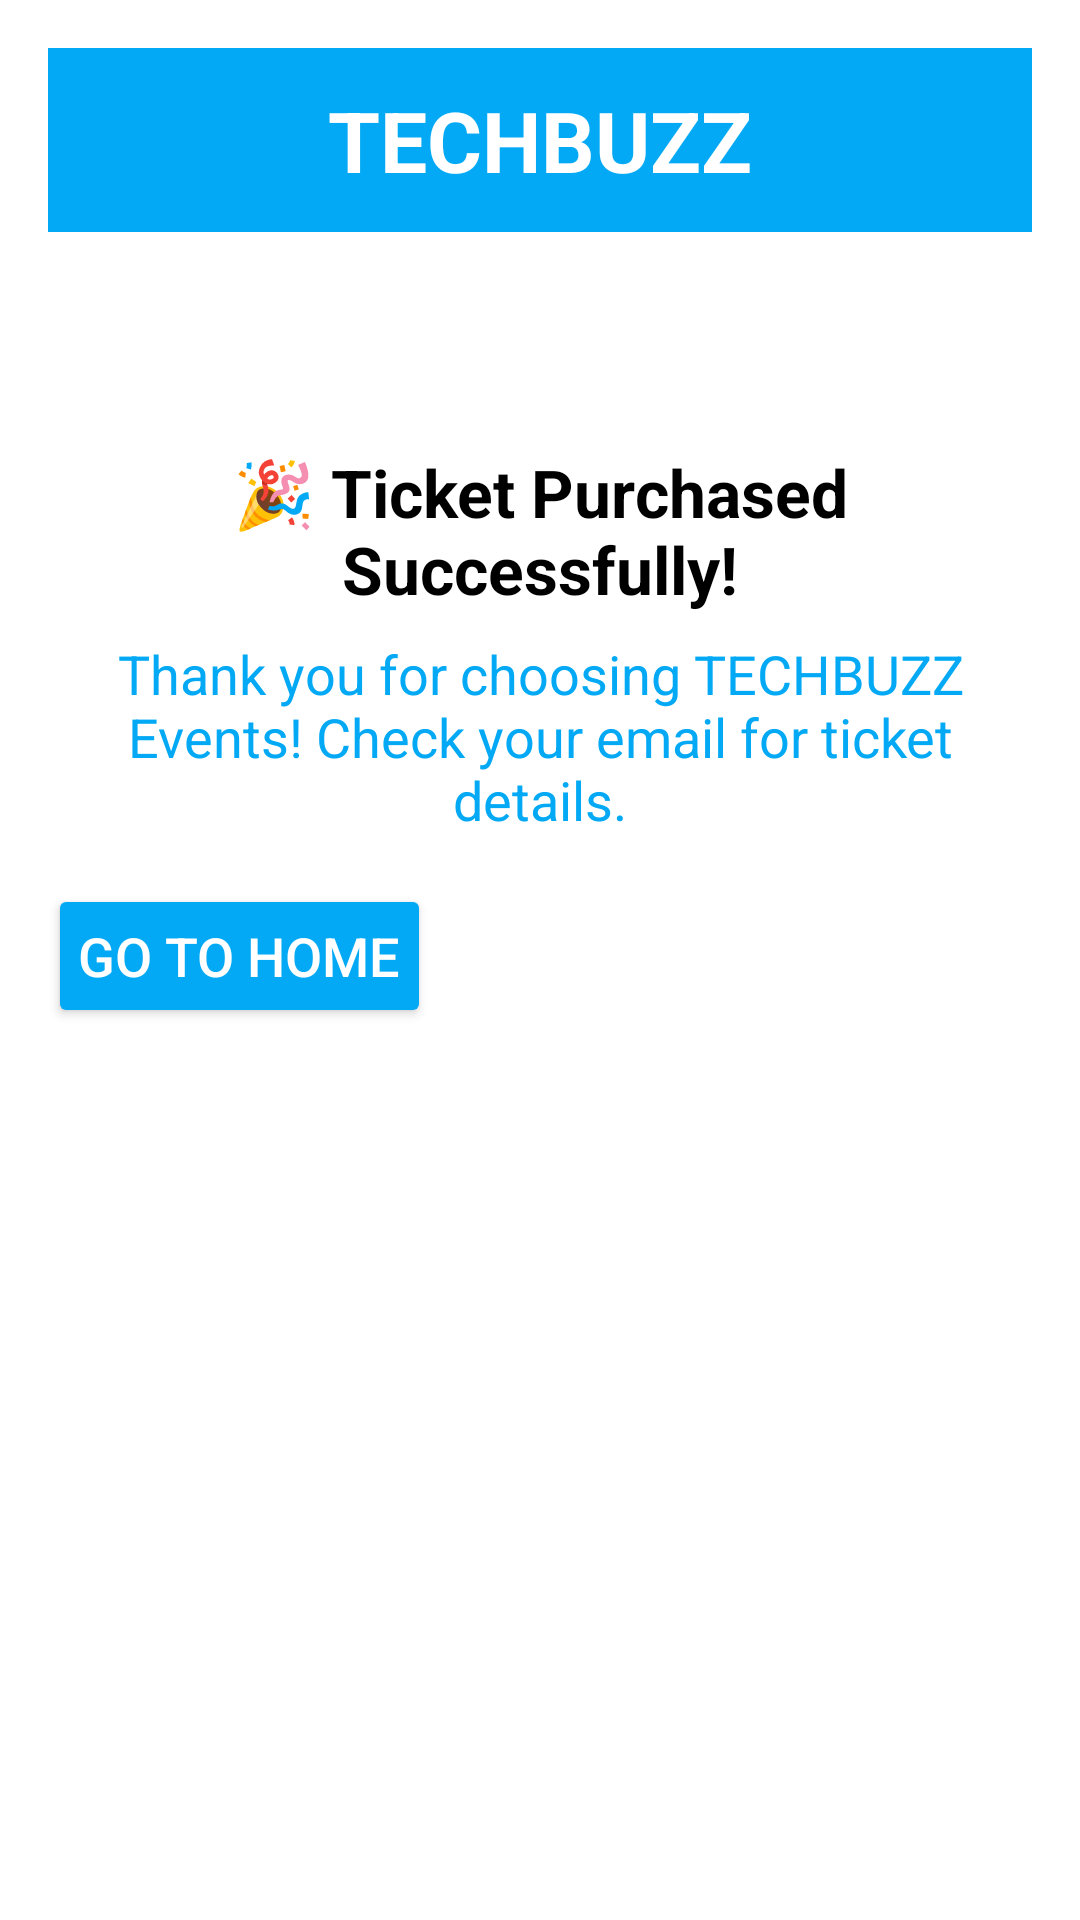

Here is an Android app screen rendered from its layout file. Give the layout XML and the strings, colors and styles it references.
<!-- AndroidManifest.xml: application theme Theme.AppCompat.Light.NoActionBar -->
<!-- res/layout/ticket_confirmation.xml -->
<?xml version="1.0" encoding="utf-8"?>
<LinearLayout xmlns:android="http://schemas.android.com/apk/res/android"
    android:layout_width="match_parent"
    android:layout_height="match_parent"
    android:orientation="vertical"
    android:background="@color/white"
    android:padding="16dp">

    
    <TextView
        android:id="@+id/banner_text"
        android:layout_width="match_parent"
        android:layout_height="wrap_content"
        android:text="TECHBUZZ"
        android:textSize="28sp"
        android:textStyle="bold"
        android:gravity="center"
        android:background="@color/blue"
        android:textColor="@android:color/white"
        android:padding="12dp"
        android:layout_marginBottom="20dp" />

    
    <Space
        android:layout_width="match_parent"
        android:layout_height="20dp" />

    
    <TextView
        android:id="@+id/confirmation_message"
        android:layout_width="wrap_content"
        android:layout_height="wrap_content"
        android:textSize="22sp"
        android:textColor="@android:color/black"
        android:textStyle="bold"
        android:gravity="center"
        android:paddingTop="32dp"
        android:paddingBottom="8dp"
        android:text="🎉 Ticket Purchased Successfully!" />

    
    <TextView
        android:id="@+id/thank_you_message"
        android:layout_width="wrap_content"
        android:layout_height="wrap_content"
        android:textSize="18sp"
        android:textColor="@color/blue"
        android:gravity="center"
        android:paddingBottom="16dp"
        android:text="Thank you for choosing TECHBUZZ Events! Check your email for ticket details." />

    
    <Button
        android:id="@+id/home_button"
        android:layout_width="wrap_content"
        android:layout_height="wrap_content"
        android:text="Go to Home"
        android:textSize="18sp"
        android:backgroundTint="@color/blue"
        android:textColor="@color/white"
        android:padding="10dp"
        android:elevation="4dp" />
</LinearLayout>
<!-- resources referenced by this layout -->
<resources>
  <color name="blue">#03A9F4</color>
  <color name="white">#FFFFFFFF</color>
</resources>
